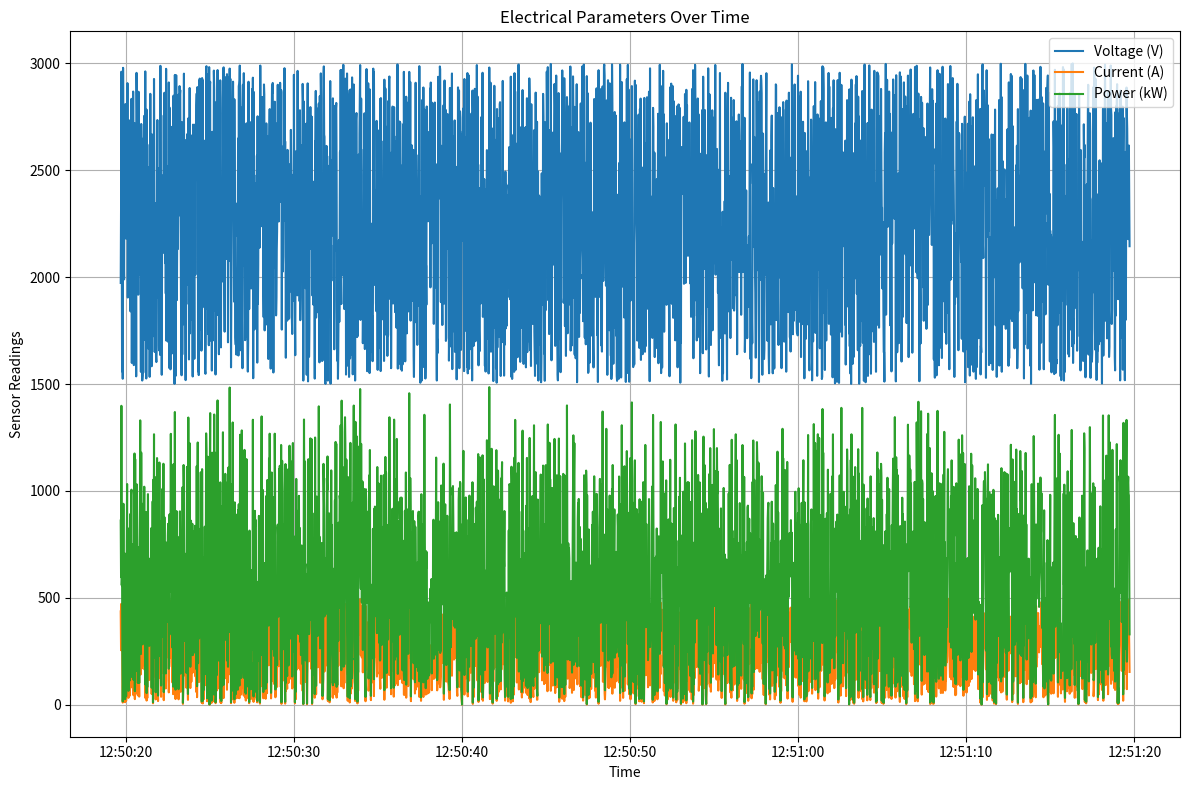

The script that saved this image:
"""
This script simulates electrical sensor data for a train power system over a 60-second period.
It generates data for voltage, current, calculates power and energy, and visualizes these parameters
using a simple line plot.

Key features:
- Simulates sensor readings at 20 ms intervals.
- Creates a pandas DataFrame with timestamped data.
- Plots voltage, current, and power over time for analysis.

Note:
- Replace the simulation with actual sensor data collection in a real-world scenario.
"""

import numpy as np
import pandas as pd
import matplotlib.pyplot as plt
from datetime import datetime, timedelta
import random  # For simulating data; replace with actual sensor readings in production

# Constant value: interval between sensor readings in milliseconds
SENSOR_READING_INTERVAL_MS = 20


def simulate_data():
    """
    Simulates sensor data for 60 seconds at specified intervals.
    Generates voltage (V), current (A), calculates power (W), and energy (kWh).

    Returns:
        pd.DataFrame: DataFrame containing timestamp, voltage, current, power, and energy.
    """
    start_time = datetime.now()
    voltage_data = []
    current_data = []
    power_data = []
    energy_data = []

    current_time = start_time
    end_time = start_time + timedelta(seconds=60)

    while current_time <= end_time:
        # Simulate voltage in volts (typical for overhead lines)
        voltage = random.uniform(1500, 3000)  # Example range
        # Simulate current in amperes (typical for trains)
        current = random.uniform(0, 500)  # Example range
        # Calculate power in watts (W = V * I)
        power = voltage * current
        # Calculate energy in watt-hours (Wh) for the current interval
        energy = power * (SENSOR_READING_INTERVAL_MS / 1000)  # Wh

        voltage_data.append(voltage)
        current_data.append(current)
        power_data.append(power)
        energy_data.append(energy)

        # Increment time by the sampling interval
        current_time += timedelta(milliseconds=SENSOR_READING_INTERVAL_MS)

    # Create a DataFrame with timestamp and sensor data
    data = pd.DataFrame({
        'Timestamp': pd.date_range(start=start_time, periods=len(voltage_data), freq='20ms'),
        'Voltage (V)': voltage_data,
        'Current (A)': current_data,
        'Power (kW)': np.array(power_data) / 1000,  # Convert W to kW
        'Energy (kWh)': np.array(energy_data) / 3600  # Convert Wh to kWh
    })

    return data


def create_dashboard(data):
    """
    Creates a line plot dashboard for voltage, current, and power over time.

    Args:
        data (pd.DataFrame): DataFrame containing sensor data with timestamps.
    """
    plt.figure(figsize=(12, 8))
    plt.plot(data['Timestamp'], data['Voltage (V)'], label='Voltage (V)')
    plt.plot(data['Timestamp'], data['Current (A)'], label='Current (A)')
    plt.plot(data['Timestamp'], data['Power (kW)'], label='Power (kW)')

    plt.xlabel('Time')
    plt.ylabel('Sensor Readings')
    plt.title('Electrical Parameters Over Time')
    plt.legend()
    plt.grid(True)
    plt.tight_layout()
    plt.show()


# Main execution: simulate data and create visualization
if __name__ == "__main__":
    data = simulate_data()
    create_dashboard(data)
